Run: headless pygame with SDL's dummy video driver; simulated clock (each Clock.tick advances the game by its frame time, no real sleeping); random seed 0; keys injected as events and as key.get_pressed() state; no mouse input.
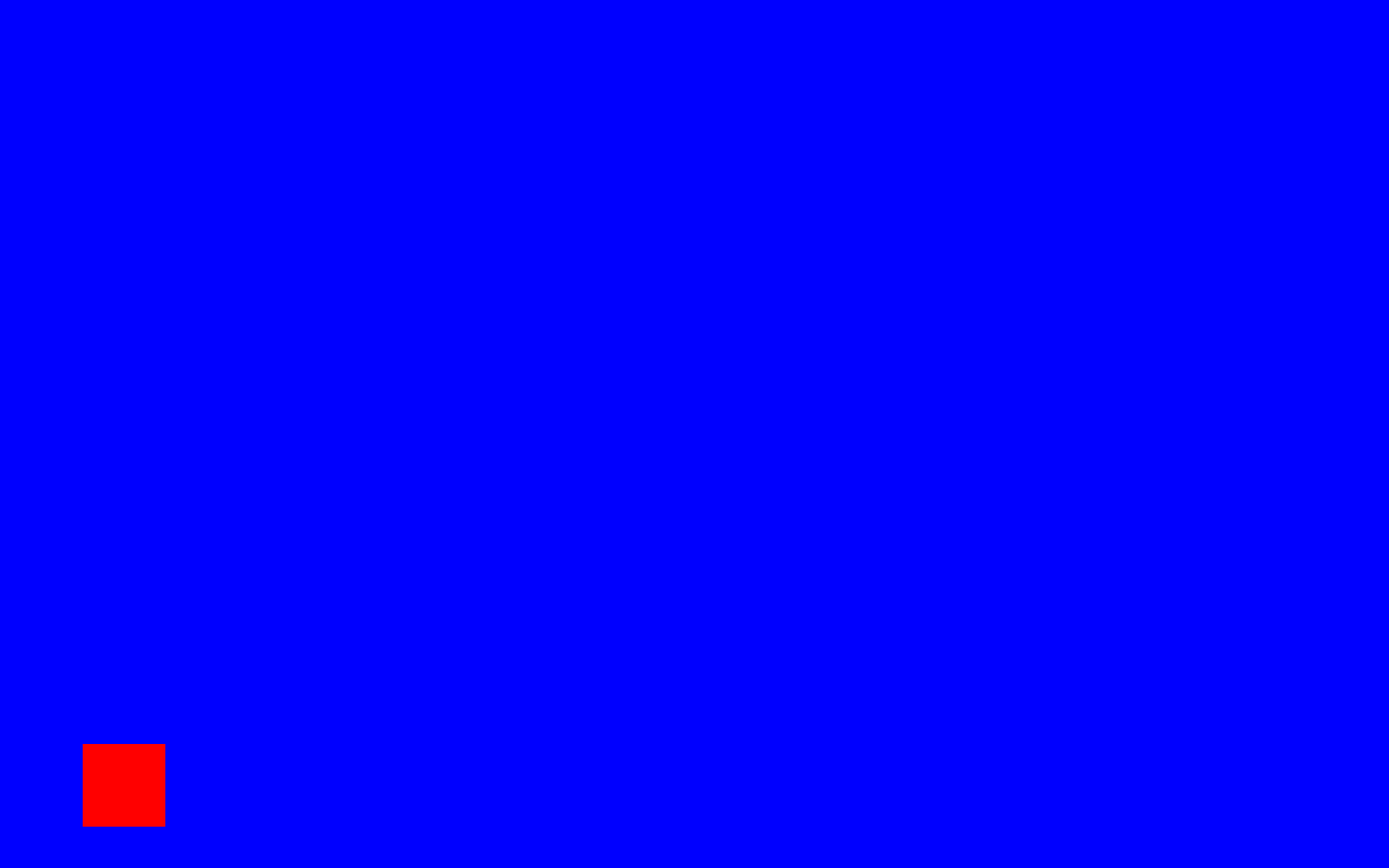
Frame 1 of 4 · flips 1–60 · no input
Frame 2 of 4 · flips 61–180 · tapped SPACE, RETURN · held RIGHT (→), D · screen unchanged from frame 1, image omitted
Frame 3 of 4 · flips 181–300 · held DOWN (↓), S · screen unchanged from frame 2, image omitted
Frame 4 of 4 · flips 301–420 · held LEFT (←), A, UP (↑), W · screen unchanged from frame 3, image omitted

The pygame program that drew these frames:

import pygame

pygame.init()

screen_width, screen_height = 1680, 1050
screen = pygame.display.set_mode((screen_width, screen_height))

clock = pygame.time.Clock()
fps = 60

game_over = False

class Player:
    
    def __init__(self, x, y):
        self.x = x
        self.y = y
        self.width = 100
        self.height = 100
        self.speed = 10
        self.left = False
        self.right = False
        self.jumping = False
        self.health = 10
        
    
player = Player(100, 900)


while not game_over:

    keys = pygame.key.get_pressed()
    
    if keys[ord("W")]:
        player.x -= player.speed
    elif keys[ord("S")]:
        player.x += player.speed
    if keys[ord("A")]:
        player.y -= player.speed
        player.left = True
    elif keys[ord("D")]:
        player.y += player.speed
        player.right = True
    
    screen.fill((0,0,255))
    
    playerRect = pygame.draw.rect(screen, (255, 0, 0), (player.x, player.y, player.width, player.height))
    pygame.display.update()
    clock.tick(fps)
    
    
